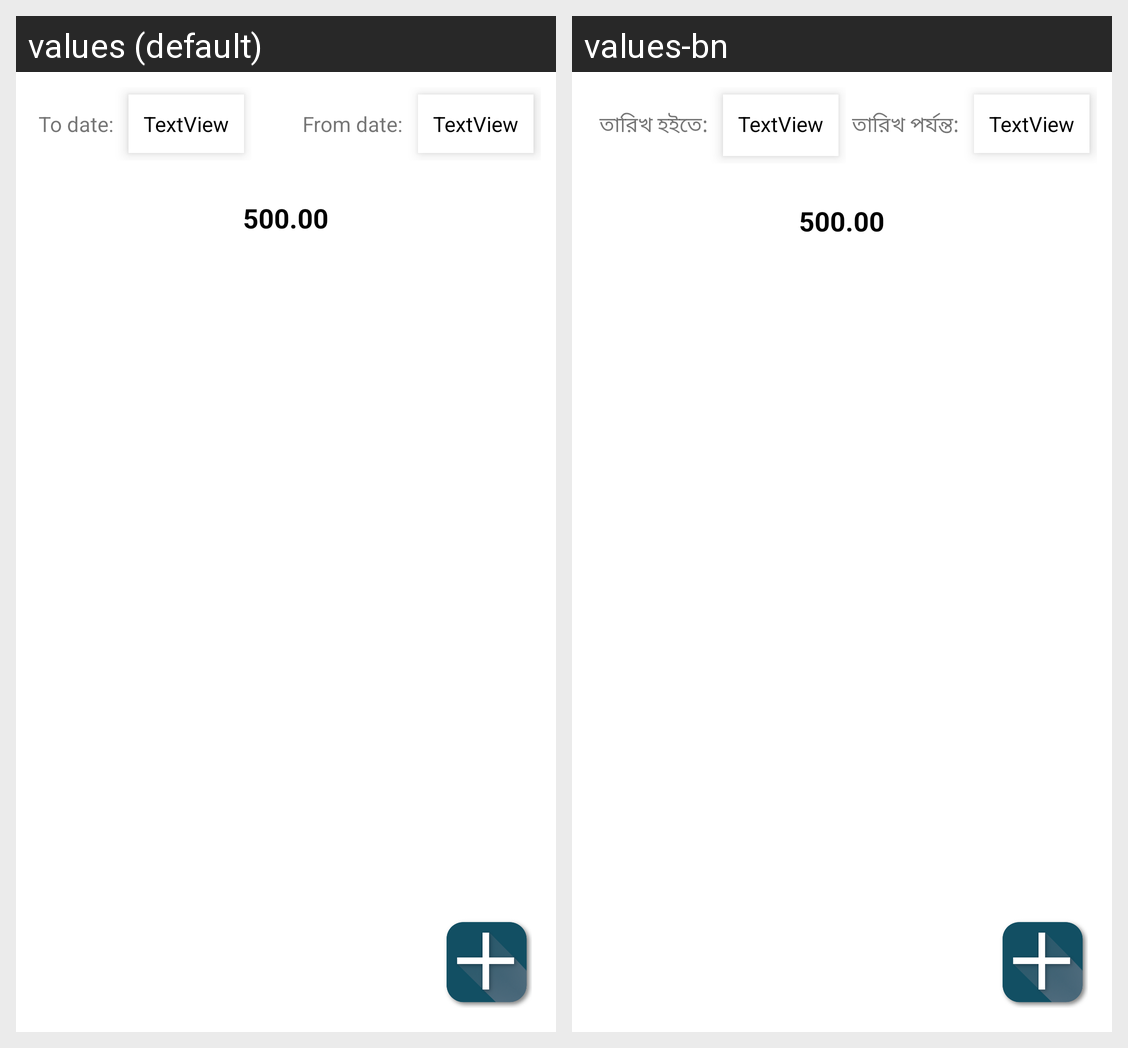

Here is an Android app screen in its default locale and in the app's own translations. Write out the translated-string differences for the strings that appear on this screen.
Android screen res/layout/activity_expense_list.xml rendered under 2 locales, left to right: values (default), values-bn. Device: Nexus 5 (rendered at 1080×1920; each locale shown at half size, 540×960, under a caption strip naming it); theme NoActionBar.
Strings drawn on this screen, with the default value and each locale's value (text and hints the layout hard-codes, and strings that could not be matched under every locale, appear in the picture but are not listed):

to_date
  values: To date:
  values-bn:  তারিখ হইতে:

from_date
  values: From date:
  values-bn: তারিখ পর্যন্ত:
